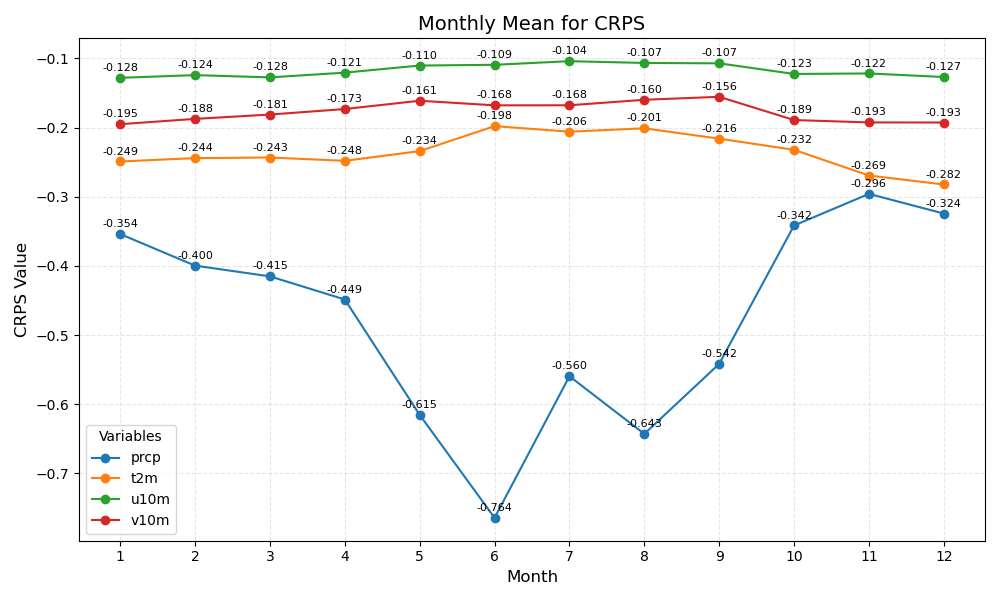

The table this chart was drawn from, first rows:
month	prcp	t2m	u10m	v10m
1	-0.354	-0.249	-0.128	-0.195
2	-0.400	-0.244	-0.124	-0.188
3	-0.415	-0.243	-0.128	-0.181
4	-0.449	-0.248	-0.121	-0.173
5	-0.615	-0.234	-0.110	-0.161
6	-0.764	-0.198	-0.109	-0.168
7	-0.560	-0.206	-0.104	-0.168
8	-0.643	-0.201	-0.107	-0.160
9	-0.542	-0.216	-0.107	-0.156
10	-0.342	-0.232	-0.123	-0.189
11	-0.296	-0.269	-0.122	-0.193
12	-0.324	-0.282	-0.127	-0.193
